Run: headless pygame with SDL's dummy video driver; simulated clock (each Clock.tick advances the game by its frame time, no real sleeping); random seed 0; keys injected as events and as key.get_pressed() state; no mouse input.
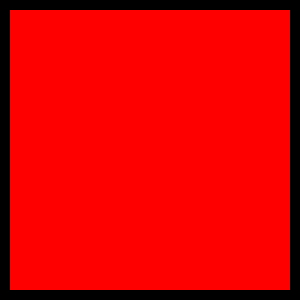
Frame 1 of 4 · flips 1–60 · no input
Frame 2 of 4 · flips 61–180 · tapped SPACE, RETURN · held RIGHT (→), D · screen unchanged from frame 1, image omitted
Frame 3 of 4 · flips 181–300 · held DOWN (↓), S · screen unchanged from frame 2, image omitted
Frame 4 of 4 · flips 301–420 · held LEFT (←), A, UP (↑), W · screen unchanged from frame 3, image omitted

The pygame program that drew these frames:

import pygame

pygame.init()
size = width, heigth = 300, 300
screen = pygame.display.set_mode(size)

def draw():
    rect_color = pygame.Color('red')
    rect_width = 0
    rect_point = [[10,10], [280, 280]]
    pygame.draw.rect(screen, rect_color, rect_point, rect_width)

draw()
while pygame.event.wait().type != pygame.QUIT:
    pygame.display.flip()

pygame.quit()
